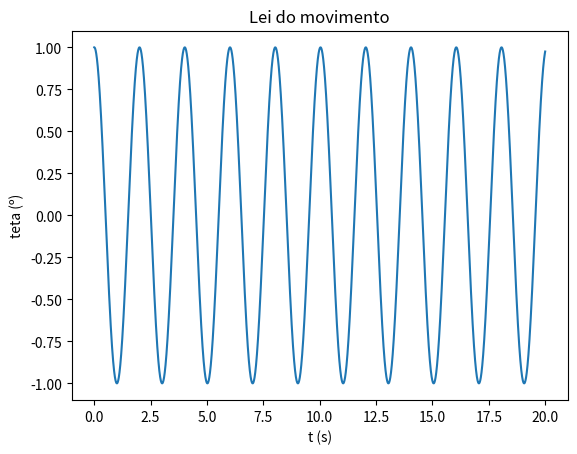

Source code (Python):
import matplotlib.pyplot as plt
import numpy as np

m = 1
k = 1
g=9.8

L = 1

t0 = 0
tf =20
dt = 0.0001

angulo = np.radians(1)

n = int((tf-t0)/dt)
t = np.linspace(t0,tf,n)

teta = np.empty(n)
w = np.empty(n)
a = np.empty(n)

teta[0] = angulo
w[0] = 0

a[0] = -g/L * np.sin(teta[0])

for i in range(n-1):   
    a[i+1] = -g/L * np.sin(teta[i])
    w[i+1] = w[i] +a[i+1]*dt 
    teta[i+1] = teta[i] +w[i+1]*dt
    
arrayMaximos = []
temposMax = []

for i in range(n-1):
    if (teta[i-1]<teta[i]>teta[i+1] and i>0 ): 
        arrayMaximos.append(teta[i])
        temposMax.append(t[i])
        
periodos = []

for i in range(len(temposMax)-1):
    periodos.append(temposMax[i+1] - temposMax[i])


periodoMedia = sum(periodos)/len(periodos)

print("O periodo médio é {:.3f} s".format(periodoMedia))
    

plt.plot(t, np.degrees(teta))
plt.xlabel("t (s)")
plt.ylabel("teta (º)")
plt.title("Lei do movimento")
plt.show()